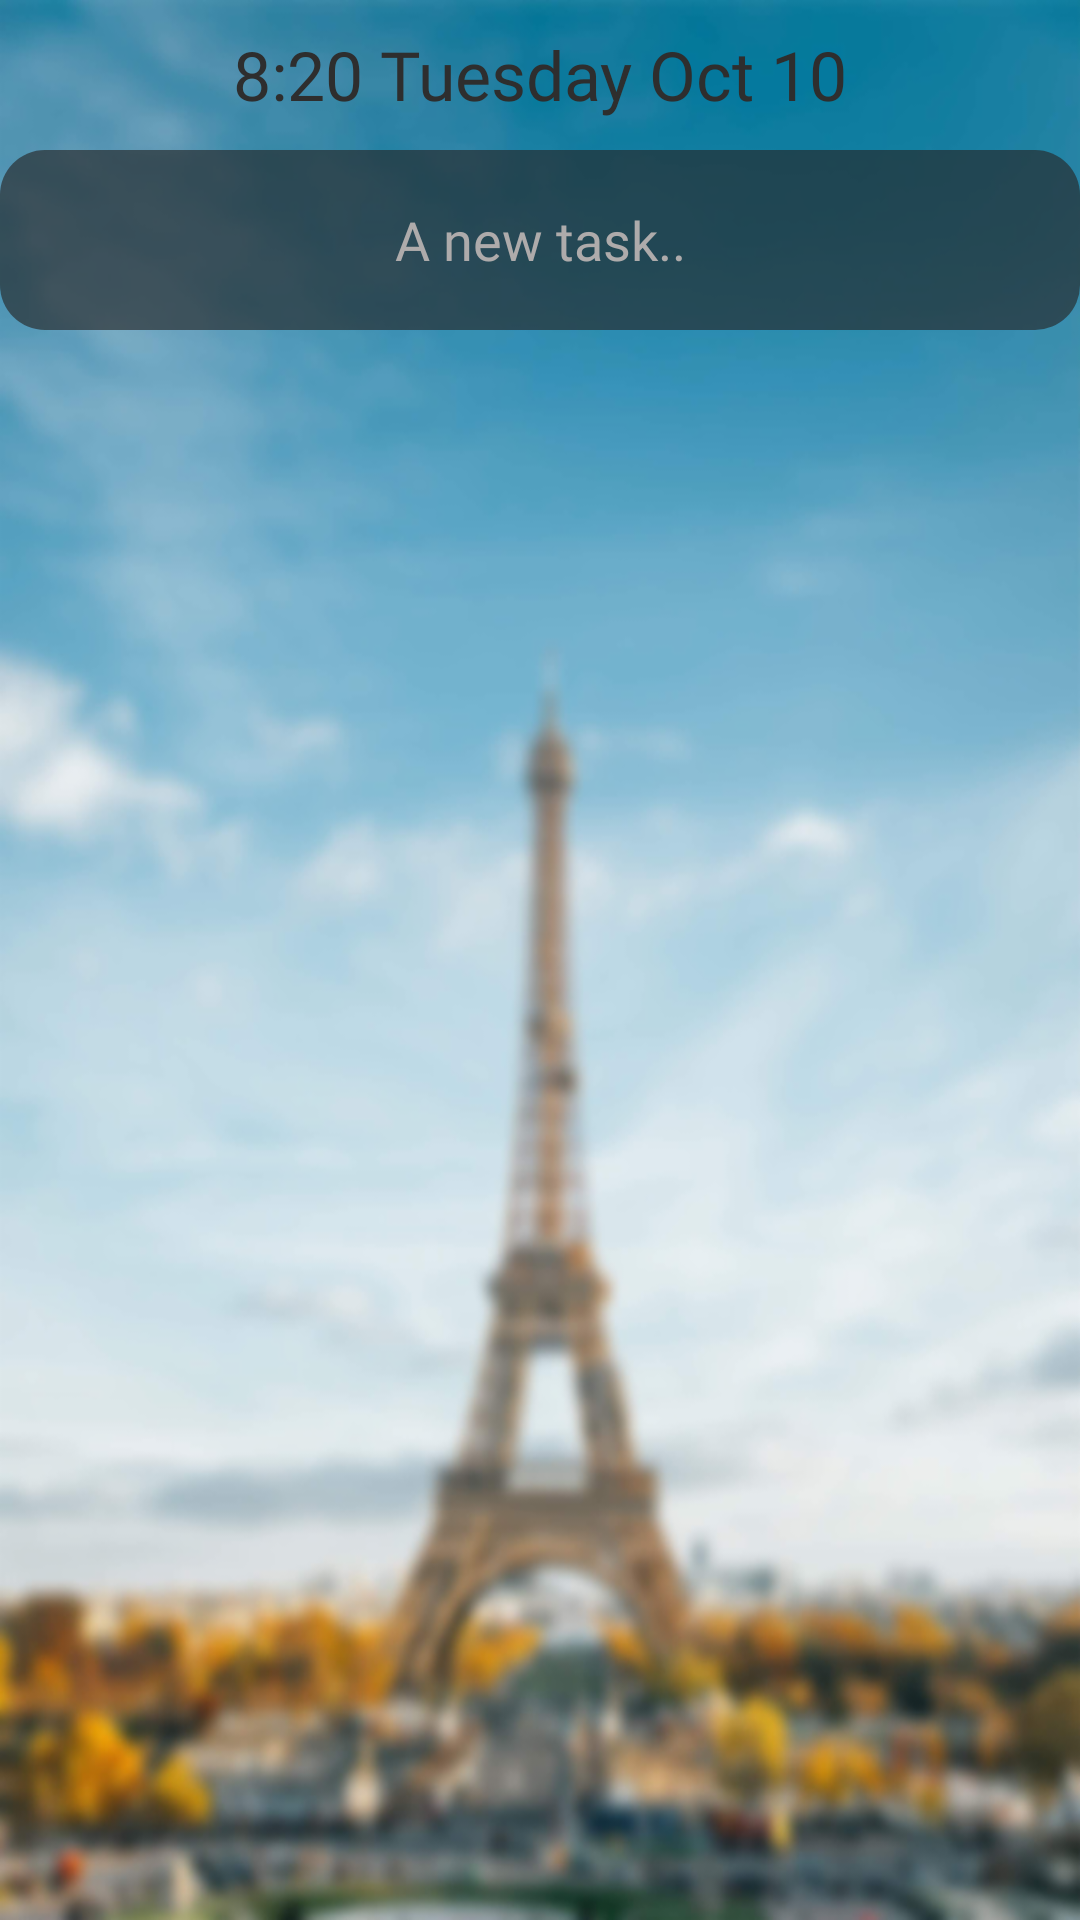

Reconstruct the res/layout file that produces this screen, plus the resources it refers to.
<!-- AndroidManifest.xml: application theme AppTheme -->
<!-- res/layout/activity_creating.xml -->
<?xml version="1.0" encoding="utf-8"?>
<android.support.constraint.ConstraintLayout xmlns:android="http://schemas.android.com/apk/res/android"
    xmlns:app="http://schemas.android.com/apk/res-auto"
    xmlns:tools="http://schemas.android.com/tools"
    android:layout_width="match_parent"
    android:layout_height="match_parent"
    android:background="@drawable/background"
    tools:context=".activities.CreatingActivity">

    <LinearLayout
        android:layout_width="match_parent"
        android:layout_height="match_parent"
        android:orientation="vertical"
        android:focusableInTouchMode="true"
        tools:ignore="MissingConstraints">

        <TextView
            android:id="@+id/textViewDate"
            android:layout_width="match_parent"
            android:layout_height="50dp"
            android:fontFamily="@font/sansation"
            android:gravity="center_vertical|center"
            android:lineSpacingExtra="30sp"
            android:text="@string/tmp_date"
            android:textColor="@color/fontGrey"
            android:textSize="11pt" />

        <EditText
            android:id="@+id/editNewTaskTitle"
            android:layout_width="match_parent"
            android:layout_height="wrap_content"
            android:minHeight="60dp"
            android:background="@drawable/newtask"
            android:fontFamily="@font/light"
            android:textAlignment="center"
            android:hint="@string/placeholderNewTask"
            android:textColorHint="@color/fontLightGrey"
            android:textColor="@color/fontWhite"
            android:textSize="18sp"
            android:padding="15dp"
            android:maxLength="100"
            android:inputType="textCapSentences|textMultiLine"
            android:imeOptions="actionGo"/>

        <Button
            android:id="@+id/buttonSelectTime"
            android:layout_width="match_parent"
            android:layout_height="wrap_content"
            android:background="@drawable/button_blue"
            android:fontFamily="@font/sansation"
            android:onClick="onClickSelectTime"
            android:text="@string/select_time"
            android:textColor="@color/fontWhite"
            android:textSize="14sp"
            android:visibility="invisible" />

        <Button
            android:id="@+id/buttonSave"
            android:layout_width="match_parent"
            android:layout_height="wrap_content"
            android:background="@drawable/button_green"
            android:fontFamily="@font/sansation"
            android:textColor="@color/fontWhite"
            android:text="@string/saveButton"
            android:textSize="14sp"
            android:onClick="onClickSave"
            android:visibility="invisible"/>

    </LinearLayout>

</android.support.constraint.ConstraintLayout>
<!-- resources referenced by this layout -->
<resources>
  <color name="fontGrey">#2e2e2e</color>
  <color name="fontLightGrey">#aeabab</color>
  <color name="fontWhite">#ffffff</color>
  <!-- drawable background: png bitmap (drawable-mdpi, 690351 bytes) -->
  <!-- drawable button_blue (drawable) -->
  <?xml version="1.0" encoding="utf-8"?>
  <shape xmlns:android="http://schemas.android.com/apk/res/android">
      <solid android:color="#dc566ff4"/>
  </shape>
  <!-- drawable button_green (drawable) -->
  <?xml version="1.0" encoding="utf-8"?>
  <shape xmlns:android="http://schemas.android.com/apk/res/android">
      <solid android:color="#0ba03d"/>
  </shape>
  <!-- drawable newtask (drawable) -->
  <?xml version="1.0" encoding="utf-8"?>
  <shape xmlns:android="http://schemas.android.com/apk/res/android">
      <solid android:color="@color/backgroundGrey" />
  
      <corners android:radius="15dp"/>
  </shape>
  <string name="placeholderNewTask">A new task..</string>
  <string name="saveButton">SAVE</string>
  <string name="select_time">Select time</string>
  <string name="tmp_date">8:20 Tuesday Oct 10</string>
  <style name="AppTheme" parent="Theme.AppCompat.Light.DarkActionBar">
          <item name="windowNoTitle">true</item>
          <item name="windowActionBar">false</item>
          <item name="android:windowFullscreen">true</item>
          <item name="android:windowContentOverlay">@null</item>
  
  
          <item name="colorPrimary">@color/colorPrimary</item>
          <item name="colorPrimaryDark">@color/colorPrimaryDark</item>
          <item name="colorAccent">@color/colorAccent</item>
      </style>
  <color name="backgroundGrey">#a3262626</color>
  <color name="colorPrimary">#2D83A4</color>
  <color name="colorPrimaryDark">#303F9F</color>
  <color name="colorAccent">#FF4081</color>
</resources>
